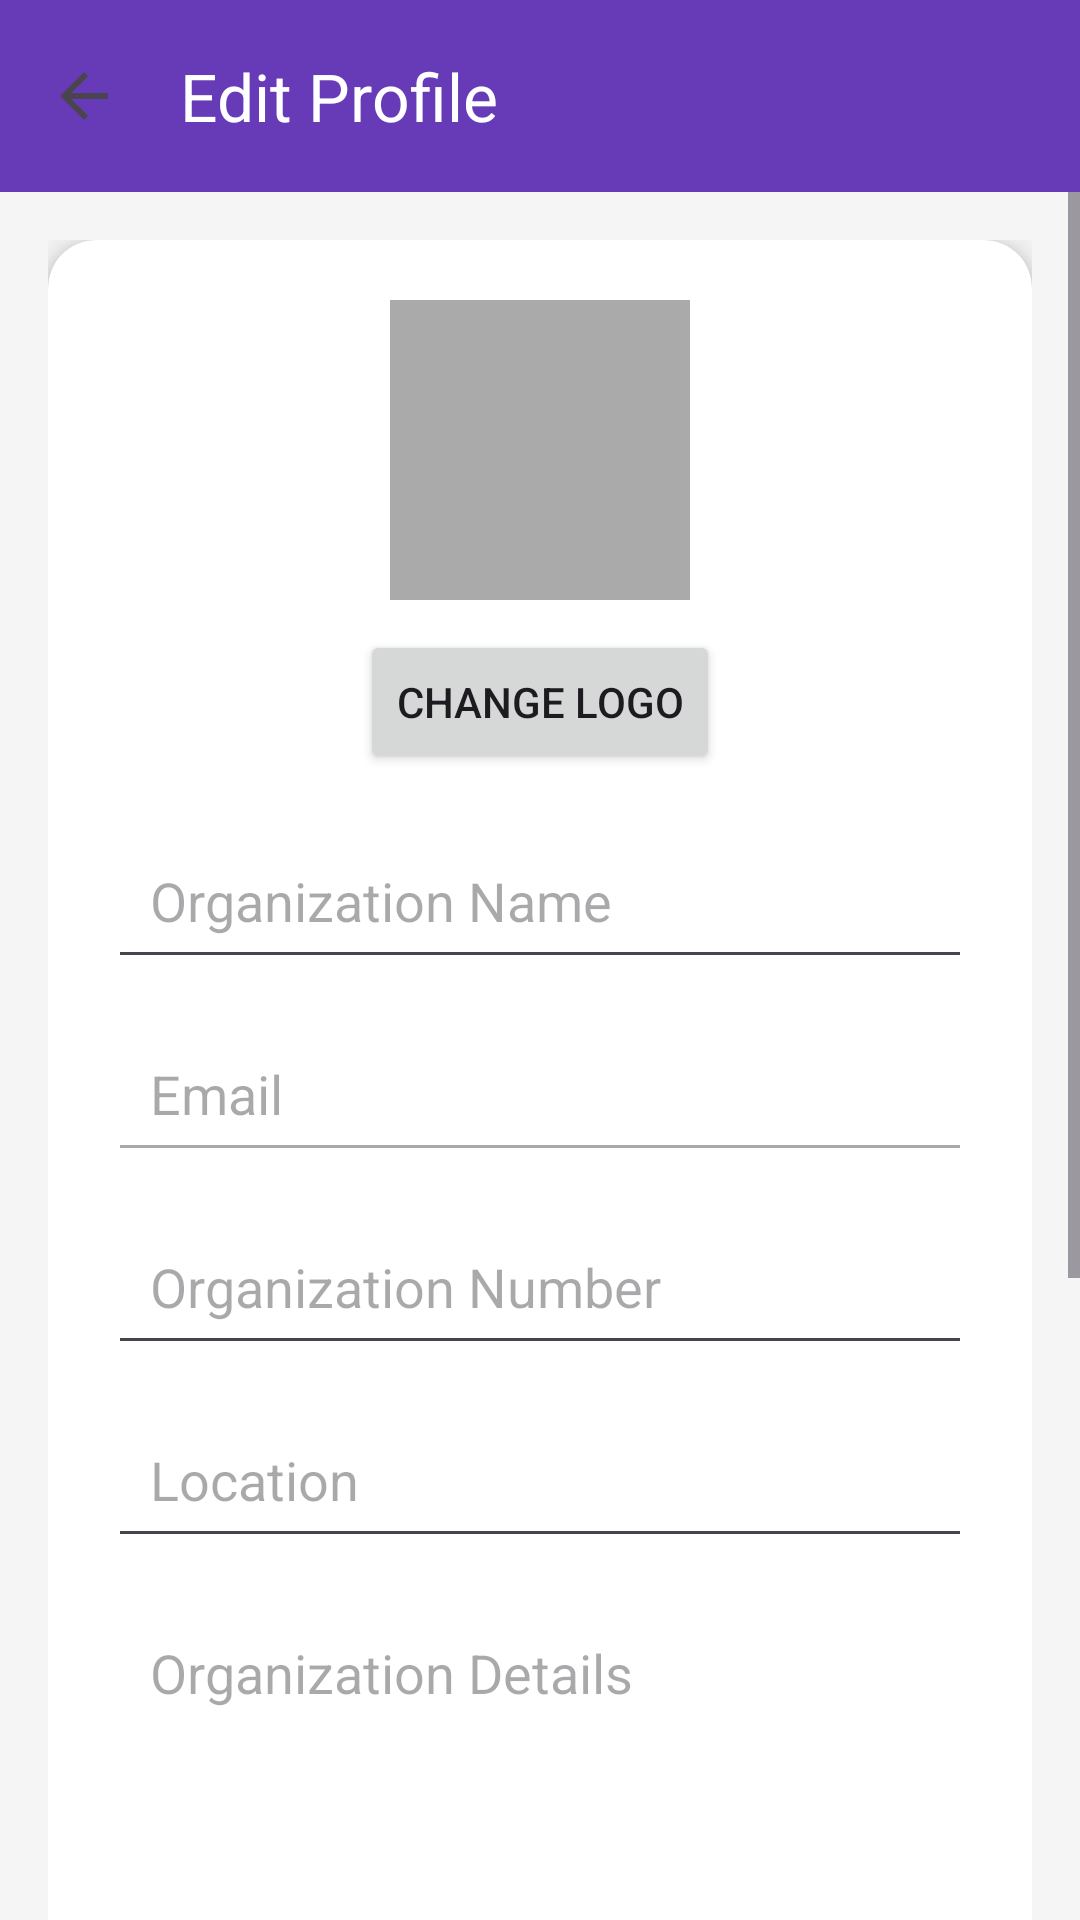

Write the Android layout XML for this screen, with the resource values it uses.
<!-- AndroidManifest.xml: application theme Theme.CommunityVolunteerPlatform -->
<!-- res/layout/activity_org_profile.xml -->
<?xml version="1.0" encoding="utf-8"?>
<LinearLayout xmlns:android="http://schemas.android.com/apk/res/android"
    xmlns:app="http://schemas.android.com/apk/res-auto"
    android:layout_width="match_parent"
    android:layout_height="match_parent"
    android:background="#F5F5F5"
    android:orientation="vertical">

    <androidx.appcompat.widget.Toolbar
        android:id="@+id/toolbar"
        android:layout_width="match_parent"
        android:layout_height="?attr/actionBarSize"
        android:background="@color/primary_purple"
        app:title="Edit Profile"
        app:titleTextColor="@color/white"
        app:navigationIcon="?attr/homeAsUpIndicator" />

    <ScrollView
        android:layout_width="match_parent"
        android:layout_height="match_parent"
        android:fillViewport="true">

        <LinearLayout
            android:layout_width="match_parent"
            android:layout_height="wrap_content"
            android:orientation="vertical"
            android:padding="16dp">

            

        
        <androidx.cardview.widget.CardView
            android:layout_width="match_parent"
            android:layout_height="wrap_content"
            app:cardCornerRadius="16dp"
            app:cardElevation="6dp"
            app:cardBackgroundColor="#FFFFFF"
            android:layout_marginBottom="20dp">

            <LinearLayout
                android:layout_width="match_parent"
                android:layout_height="wrap_content"
                android:orientation="vertical"
                android:padding="20dp">

                
                <ImageView
                    android:id="@+id/imgOrgLogo"
                    android:layout_width="100dp"
                    android:layout_height="100dp"
                    android:layout_gravity="center"
                    android:src="@drawable/ic_launcher_foreground"
                    android:scaleType="centerCrop"
                    android:background="@android:color/darker_gray"
                    android:padding="6dp"
                    android:layout_marginBottom="10dp" />

                <Button
                    android:id="@+id/btnChangeLogo"
                    android:layout_width="wrap_content"
                    android:layout_height="wrap_content"
                    android:text="Change Logo"
                    android:layout_gravity="center"
                    android:layout_marginBottom="16dp" />

                
                <EditText
                    android:id="@+id/etOrgName"
                    android:layout_width="match_parent"
                    android:layout_height="wrap_content"
                    android:hint="Organization Name"
                    android:padding="14dp"
                    android:layout_marginBottom="12dp" />

                
                <EditText
                    android:id="@+id/etEmail"
                    android:layout_width="match_parent"
                    android:layout_height="wrap_content"
                    android:hint="Email"
                    android:enabled="false"
                    android:padding="14dp"
                    android:layout_marginBottom="12dp" />

                
                <EditText
                    android:id="@+id/etOrgNumber"
                    android:layout_width="match_parent"
                    android:layout_height="wrap_content"
                    android:hint="Organization Number"
                    android:padding="14dp"
                    android:layout_marginBottom="12dp" />

                
                <EditText
                    android:id="@+id/etLocation"
                    android:layout_width="match_parent"
                    android:layout_height="wrap_content"
                    android:hint="Location"
                    android:padding="14dp"
                    android:layout_marginBottom="12dp" />

                
                <EditText
                    android:id="@+id/etOrgDetails"
                    android:layout_width="match_parent"
                    android:layout_height="120dp"
                    android:hint="Organization Details"
                    android:gravity="top"
                    android:padding="14dp"
                    android:layout_marginBottom="12dp" />

                
                <EditText
                    android:id="@+id/etPrimaryPhone"
                    android:layout_width="match_parent"
                    android:layout_height="wrap_content"
                    android:hint="Primary Phone Number"
                    android:inputType="phone"
                    android:padding="14dp"
                    android:layout_marginBottom="20dp" />

            </LinearLayout>
        </androidx.cardview.widget.CardView>

        

        <Button
            android:id="@+id/btnSaveProfile"
            android:layout_width="match_parent"
            android:layout_height="55dp"
            android:text="Save Changes"
            android:textStyle="bold"
            android:textColor="#FFFFFF"
            android:backgroundTint="#4CAF50"
            android:layout_marginBottom="12dp" />

        <Button
            android:id="@+id/btnChangePassword"
            android:layout_width="match_parent"
            android:layout_height="55dp"
            android:text="Change Password"
            android:textColor="#FFFFFF"
            android:backgroundTint="#2196F3"
            android:layout_marginBottom="12dp" />

        <Button
            android:id="@+id/btnDeleteAccount"
            android:layout_width="match_parent"
            android:layout_height="55dp"
            android:text="Delete Account"
            android:textColor="#FFFFFF"
            android:backgroundTint="#F44336" />

    </LinearLayout>

</ScrollView>
</LinearLayout>
<!-- resources referenced by this layout -->
<resources>
  <color name="primary_purple">#673AB7</color>
  <color name="white">#FFFFFFFF</color>
  <style name="Theme.CommunityVolunteerPlatform" parent="Base.Theme.CommunityVolunteerPlatform" />
  <style name="Base.Theme.CommunityVolunteerPlatform" parent="Theme.Material3.DayNight.NoActionBar">
          
          
      </style>
</resources>
